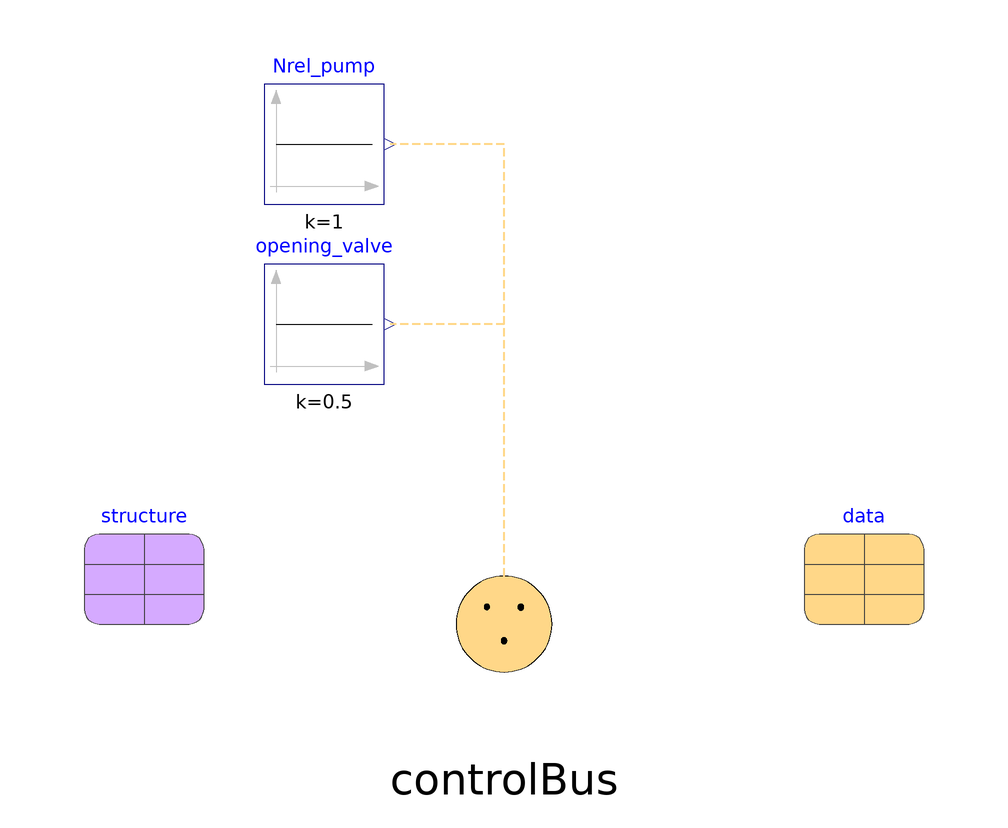

Above is the diagram view of the following Modelica model: its components placed by their Placement annotations and its connect equations drawn as lines.

model CS_Constant
  extends BaseClasses.PartialControls(redeclare replaceable Data.NULL
      data);

  Modelica.Blocks.Sources.Constant opening_valve(k=0.5)
                         annotation (Placement(transformation(
          extent={{-40,-60},{-20,-40}})));
  Modelica.Blocks.Sources.Constant Nrel_pump(k=1)
    annotation (Placement(transformation(extent={{-40,-30},{-20,-10}})));
equation
  connect(controlBus.opening_valve, opening_valve.y) annotation (Line(
      points={{0,-100},{0,-50},{-19,-50}},
      color={255,215,136},
      pattern=LinePattern.Dash,
      thickness=0.5));
  connect(controlBus.Nrel_pump, Nrel_pump.y) annotation (Line(
      points={{0,-100},{0,-20},{-19,-20}},
      color={255,215,136},
      pattern=LinePattern.Dash,
      thickness=0.5));
end CS_Constant;